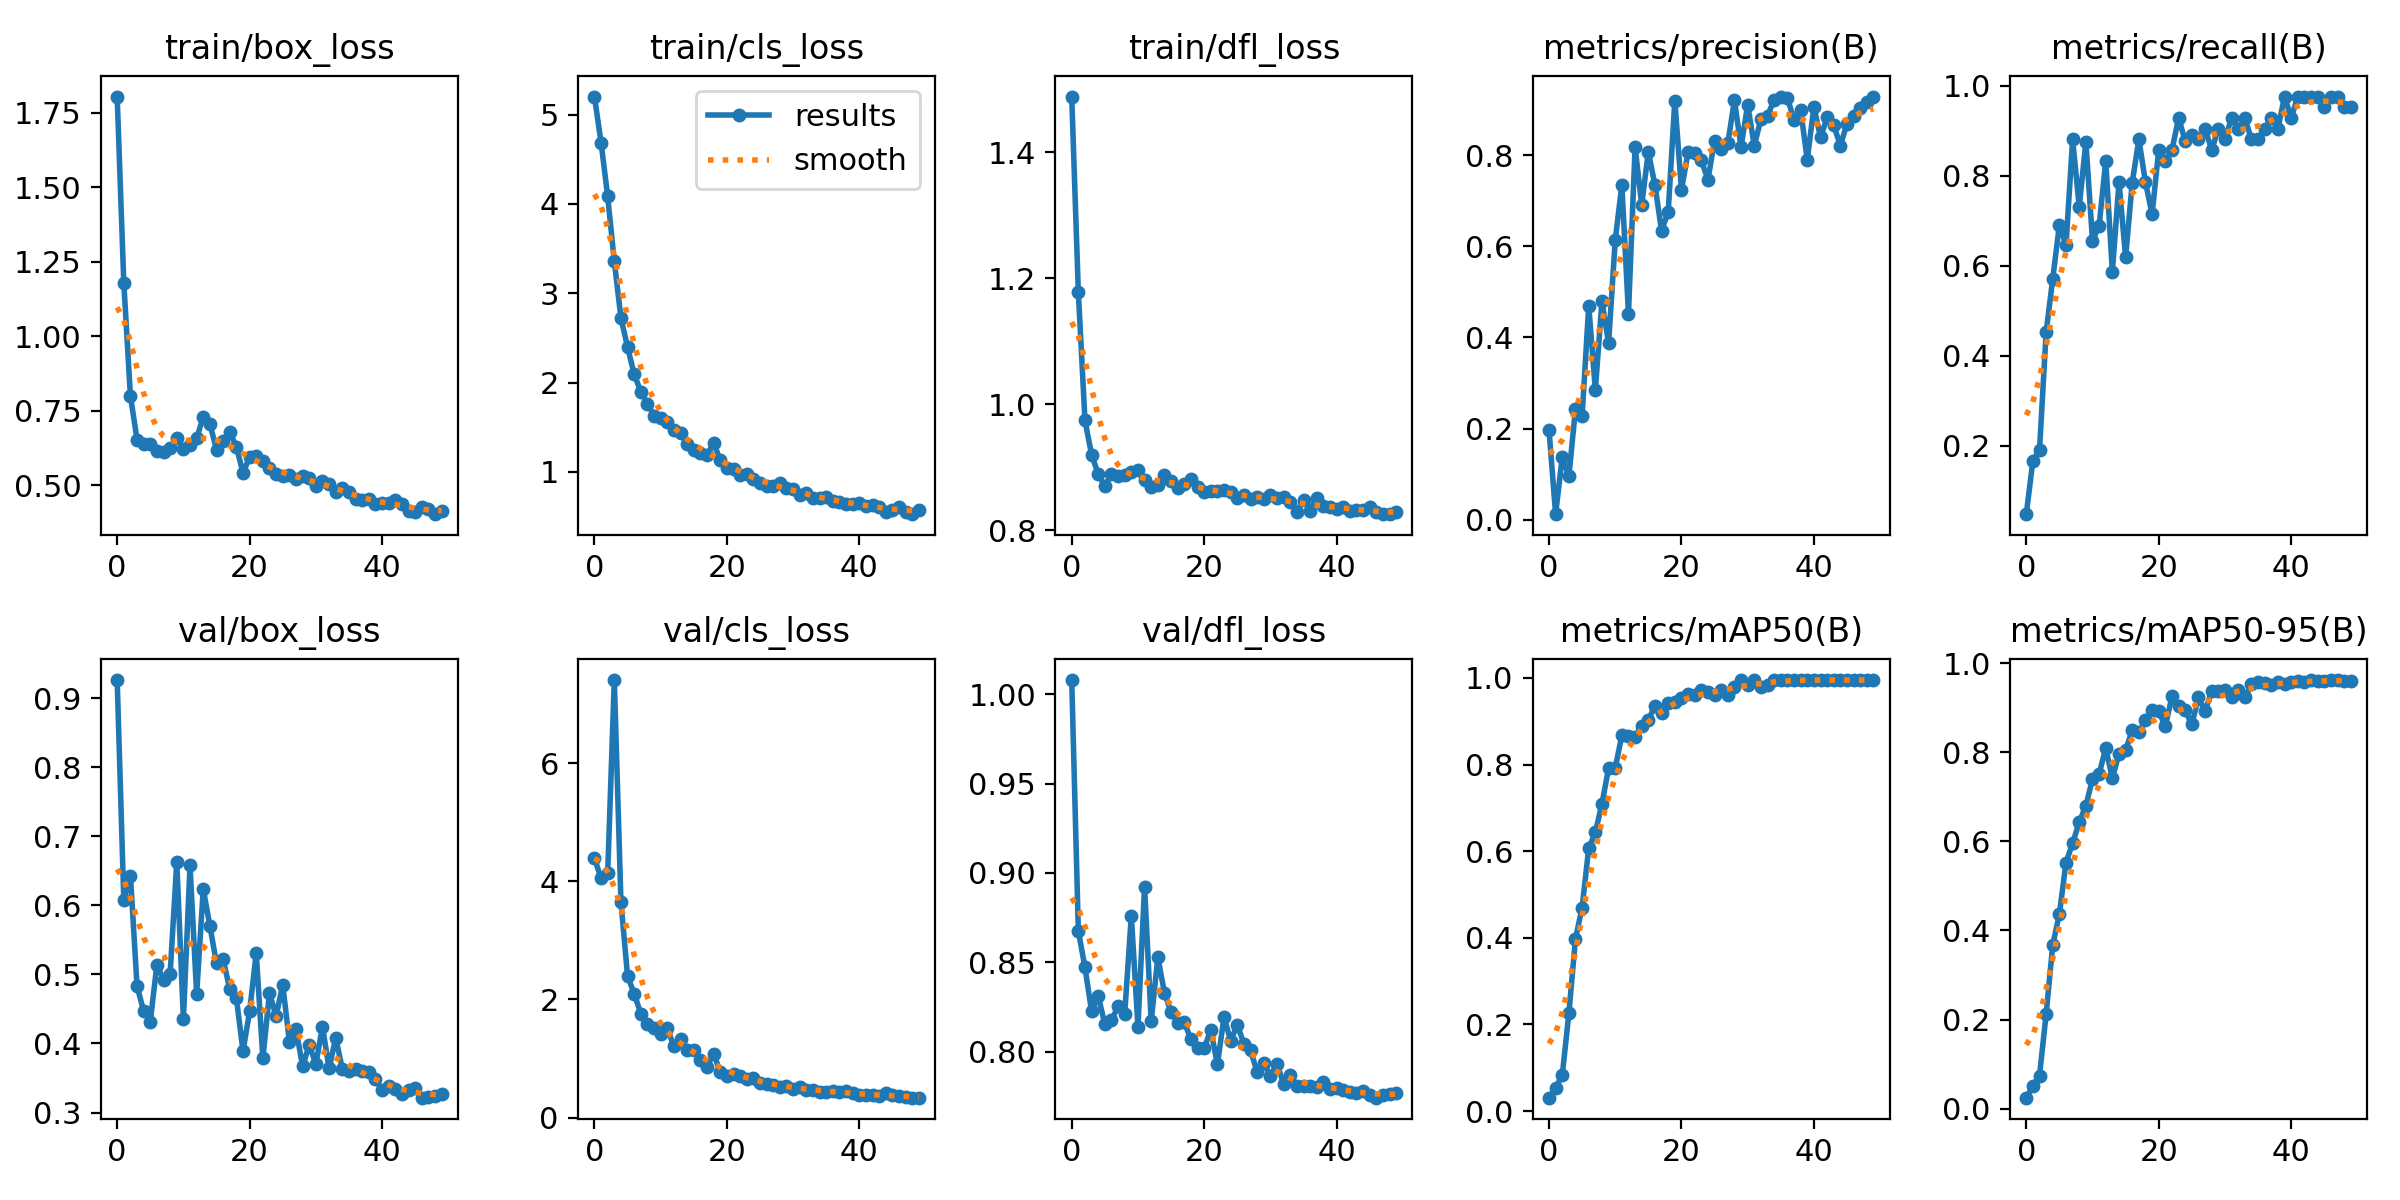

Values plotted in this chart, from the file beside it:
epoch, train/box_loss, train/cls_loss, train/dfl_loss, metrics/precision(B), metrics/recall(B), metrics/mAP50(B), metrics/mAP50-95(B), val/box_loss, val/cls_loss, val/dfl_loss, lr/pg0, lr/pg1, lr/pg2
0, 1.805, 5.203, 1.488, 0.1972, 0.04762, 0.03078, 0.02463, 0.9262, 4.392, 1.008, 0.0937, 0.0007, 0.0007
1, 1.18, 4.688, 1.178, 0.01204, 0.1667, 0.05348, 0.0506, 0.6081, 4.053, 0.8675, 0.08647, 0.00147, 0.00147
2, 0.8004, 4.084, 0.9745, 0.1372, 0.1905, 0.08216, 0.07438, 0.6431, 4.142, 0.8472, 0.07921, 0.002209, 0.002209
3, 0.654, 3.356, 0.9199, 0.09516, 0.4524, 0.2255, 0.2121, 0.4831, 7.411, 0.8226, 0.07192, 0.002916, 0.002916
4, 0.6394, 2.723, 0.8896, 0.2433, 0.5714, 0.3979, 0.3674, 0.4467, 3.654, 0.8313, 0.06459, 0.003591, 0.003591
5, 0.638, 2.397, 0.87, 0.227, 0.6905, 0.4698, 0.4368, 0.4318, 2.397, 0.8153, 0.05724, 0.004235, 0.004235
6, 0.6148, 2.092, 0.89, 0.4693, 0.6461, 0.607, 0.5524, 0.5141, 2.097, 0.8175, 0.04985, 0.004847, 0.004847
7, 0.6108, 1.897, 0.8858, 0.2849, 0.881, 0.6432, 0.5959, 0.4925, 1.761, 0.8254, 0.04243, 0.005427, 0.005427
8, 0.6245, 1.764, 0.8886, 0.4804, 0.7305, 0.7096, 0.6428, 0.5009, 1.582, 0.8213, 0.03497, 0.005975, 0.005975
9, 0.6597, 1.628, 0.8931, 0.3868, 0.8757, 0.7913, 0.6797, 0.6627, 1.513, 0.8762, 0.02749, 0.006492, 0.006492
10, 0.6207, 1.607, 0.8955, 0.6133, 0.6558, 0.7917, 0.7397, 0.435, 1.418, 0.814, 0.01998, 0.006977, 0.006977
11, 0.634, 1.558, 0.8804, 0.7349, 0.6889, 0.8673, 0.7509, 0.6578, 1.513, 0.8924, 0.01243, 0.007431, 0.007431
12, 0.6578, 1.463, 0.8685, 0.4523, 0.8333, 0.8651, 0.8094, 0.4714, 1.204, 0.817, 0.007624, 0.007624, 0.007624
13, 0.73, 1.435, 0.872, 0.8175, 0.5863, 0.8635, 0.741, 0.6237, 1.335, 0.8528, 0.007624, 0.007624, 0.007624
14, 0.7065, 1.316, 0.8883, 0.691, 0.7857, 0.8891, 0.7969, 0.5701, 1.139, 0.833, 0.007426, 0.007426, 0.007426
15, 0.6203, 1.243, 0.878, 0.8076, 0.619, 0.9022, 0.8045, 0.5158, 1.14, 0.8221, 0.007228, 0.007228, 0.007228
16, 0.6485, 1.211, 0.8665, 0.734, 0.7849, 0.9358, 0.8493, 0.5219, 0.9704, 0.8159, 0.00703, 0.00703, 0.00703
17, 0.6787, 1.188, 0.8729, 0.6341, 0.881, 0.918, 0.8446, 0.4785, 0.8635, 0.8164, 0.006832, 0.006832, 0.006832
18, 0.6295, 1.325, 0.8812, 0.6754, 0.7857, 0.9417, 0.8712, 0.4655, 1.083, 0.8069, 0.006634, 0.006634, 0.006634
19, 0.5427, 1.127, 0.8686, 0.9199, 0.7143, 0.9437, 0.8939, 0.3889, 0.7684, 0.8024, 0.006436, 0.006436, 0.006436
20, 0.594, 1.046, 0.8612, 0.724, 0.8571, 0.9535, 0.892, 0.4465, 0.6965, 0.8019, 0.006238, 0.006238, 0.006238
21, 0.5979, 1.029, 0.8622, 0.806, 0.8333, 0.9634, 0.8576, 0.5308, 0.7287, 0.8122, 0.00604, 0.00604, 0.00604
22, 0.5825, 0.9603, 0.8626, 0.8052, 0.8571, 0.9595, 0.9251, 0.3784, 0.698, 0.793, 0.005842, 0.005842, 0.005842
23, 0.5599, 0.9697, 0.8635, 0.789, 0.9286, 0.9713, 0.9026, 0.4733, 0.6531, 0.8194, 0.005644, 0.005644, 0.005644
24, 0.5369, 0.9233, 0.8605, 0.746, 0.8774, 0.9674, 0.8935, 0.4394, 0.6759, 0.8061, 0.005446, 0.005446, 0.005446
25, 0.5311, 0.8766, 0.8516, 0.8321, 0.8909, 0.9595, 0.8623, 0.4854, 0.5772, 0.8149, 0.005248, 0.005248, 0.005248
26, 0.535, 0.8367, 0.8566, 0.8139, 0.881, 0.9713, 0.9227, 0.4026, 0.574, 0.8045, 0.00505, 0.00505, 0.00505
27, 0.5214, 0.836, 0.8498, 0.8257, 0.9048, 0.9595, 0.892, 0.4209, 0.557, 0.8007, 0.004852, 0.004852, 0.004852
28, 0.5331, 0.8763, 0.8535, 0.9205, 0.8571, 0.9792, 0.9366, 0.3668, 0.5131, 0.7887, 0.004654, 0.004654, 0.004654
29, 0.5231, 0.8151, 0.8504, 0.818, 0.9048, 0.995, 0.9381, 0.398, 0.5398, 0.7934, 0.004456, 0.004456, 0.004456
30, 0.4985, 0.8043, 0.8564, 0.9103, 0.881, 0.9831, 0.9393, 0.3702, 0.4876, 0.7865, 0.004258, 0.004258, 0.004258
31, 0.5141, 0.7375, 0.8507, 0.8208, 0.9286, 0.995, 0.9239, 0.4243, 0.5192, 0.7934, 0.00406, 0.00406, 0.00406
32, 0.5051, 0.7598, 0.8536, 0.8791, 0.9048, 0.9792, 0.9389, 0.3639, 0.4688, 0.7819, 0.003862, 0.003862, 0.003862
33, 0.4794, 0.7115, 0.8458, 0.887, 0.9286, 0.9831, 0.9227, 0.4082, 0.4593, 0.7867, 0.003664, 0.003664, 0.003664
34, 0.4923, 0.7048, 0.8299, 0.9212, 0.881, 0.995, 0.9524, 0.3633, 0.4395, 0.7808, 0.003466, 0.003466, 0.003466
35, 0.4766, 0.722, 0.8486, 0.9287, 0.881, 0.995, 0.9571, 0.3598, 0.4396, 0.7808, 0.003268, 0.003268, 0.003268
36, 0.4558, 0.675, 0.8309, 0.9252, 0.9048, 0.995, 0.9547, 0.3625, 0.4418, 0.7805, 0.00307, 0.00307, 0.00307
37, 0.4506, 0.6605, 0.8521, 0.8778, 0.9286, 0.995, 0.95, 0.3599, 0.4268, 0.7805, 0.002872, 0.002872, 0.002872
38, 0.453, 0.6372, 0.8387, 0.899, 0.9048, 0.995, 0.9571, 0.3589, 0.4461, 0.7832, 0.002674, 0.002674, 0.002674
39, 0.4379, 0.6411, 0.8371, 0.7898, 0.9762, 0.995, 0.9524, 0.3479, 0.4179, 0.779, 0.002476, 0.002476, 0.002476
40, 0.4396, 0.6542, 0.8343, 0.9062, 0.9286, 0.995, 0.9571, 0.3331, 0.3812, 0.7799, 0.002278, 0.002278, 0.002278
41, 0.4407, 0.6169, 0.8367, 0.8391, 0.9762, 0.995, 0.9595, 0.3385, 0.38, 0.7788, 0.00208, 0.00208, 0.00208
42, 0.45, 0.6287, 0.8309, 0.8827, 0.9762, 0.995, 0.9571, 0.3342, 0.3729, 0.7773, 0.001882, 0.001882, 0.001882
43, 0.4389, 0.6073, 0.8328, 0.8652, 0.9762, 0.995, 0.9618, 0.3266, 0.3641, 0.7767, 0.001684, 0.001684, 0.001684
44, 0.415, 0.5474, 0.8317, 0.821, 0.9762, 0.995, 0.9595, 0.3324, 0.4118, 0.7782, 0.001486, 0.001486, 0.001486
45, 0.41, 0.5728, 0.8374, 0.8694, 0.9524, 0.995, 0.9595, 0.3351, 0.3756, 0.7756, 0.001288, 0.001288, 0.001288
46, 0.4275, 0.6023, 0.8291, 0.887, 0.9762, 0.995, 0.9618, 0.3215, 0.3573, 0.7743, 0.00109, 0.00109, 0.00109
47, 0.4203, 0.5482, 0.8258, 0.9035, 0.9762, 0.995, 0.9618, 0.3229, 0.3491, 0.7756, 0.000892, 0.000892, 0.000892
48, 0.4034, 0.5252, 0.8264, 0.9162, 0.9524, 0.995, 0.9595, 0.3234, 0.336, 0.7766, 0.000694, 0.000694, 0.000694
49, 0.4124, 0.5759, 0.8293, 0.9278, 0.9524, 0.995, 0.9595, 0.3262, 0.3376, 0.7769, 0.000496, 0.000496, 0.000496
